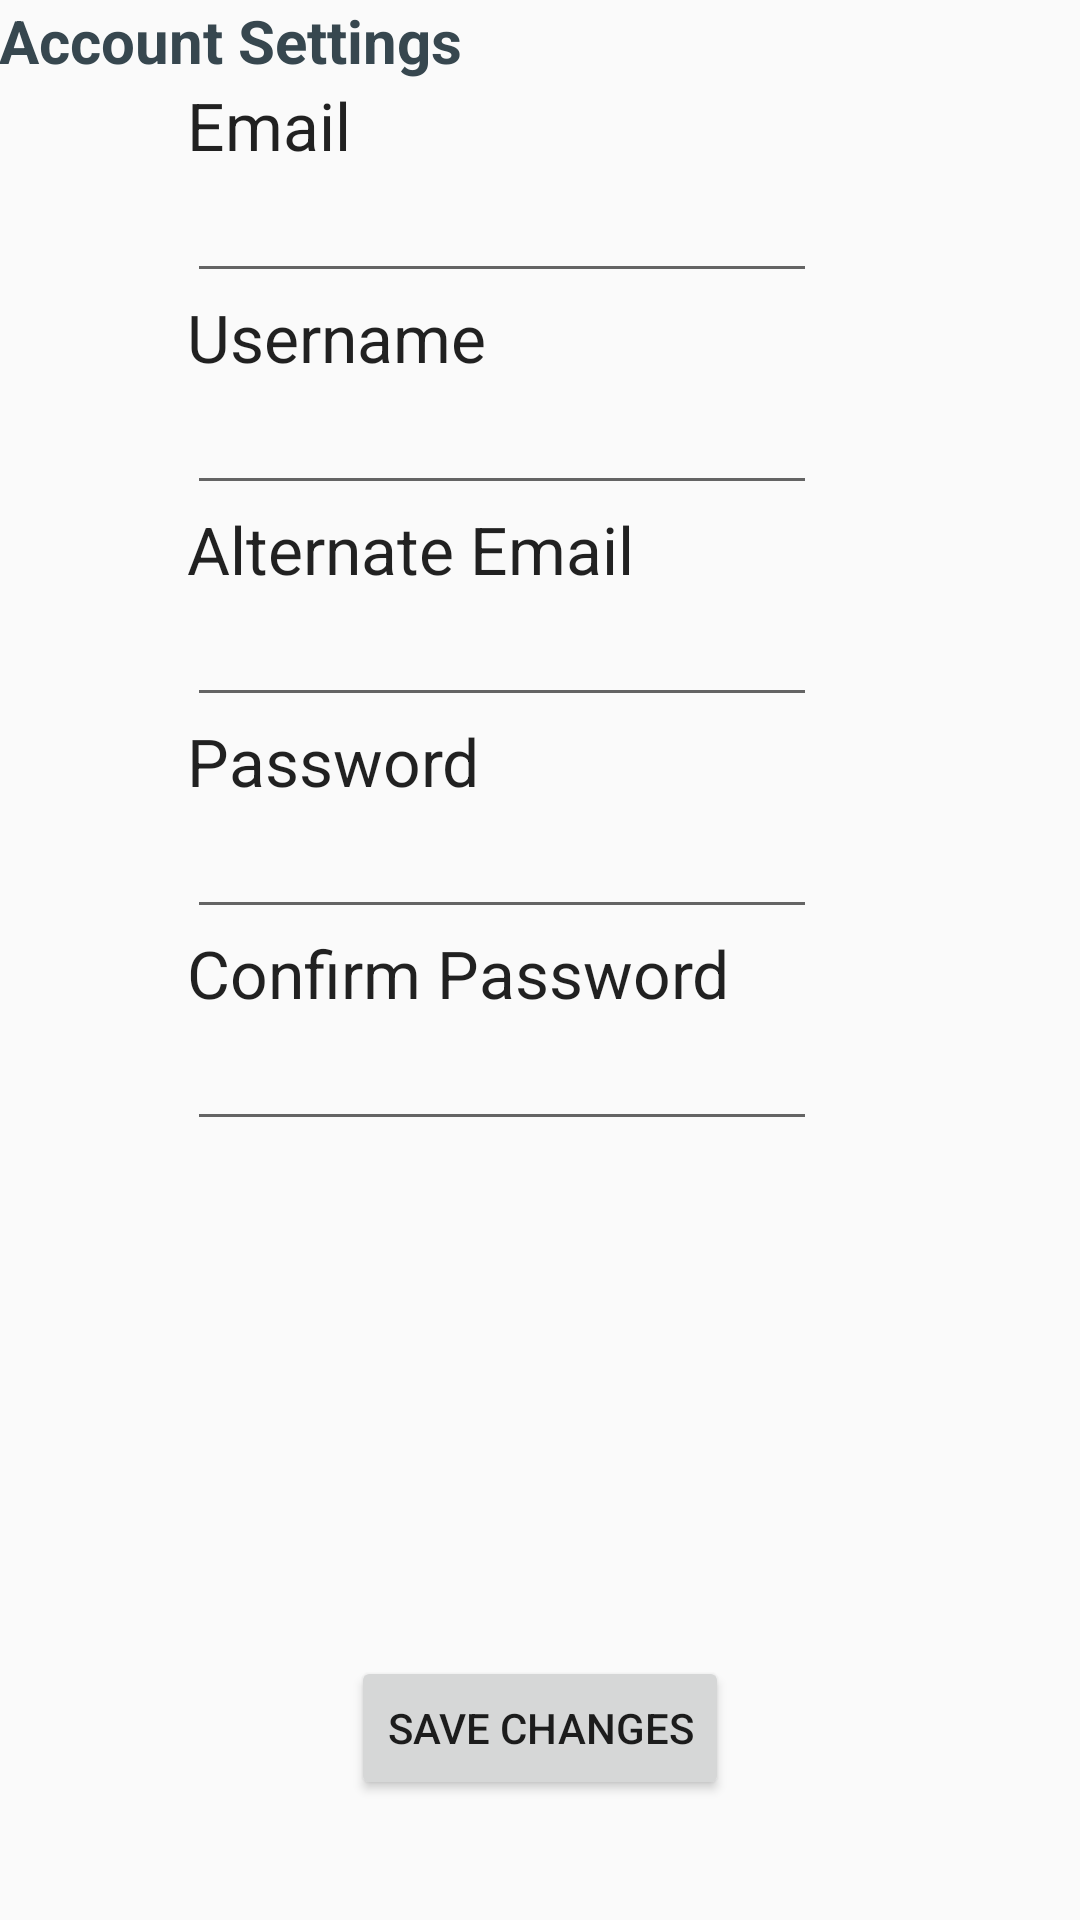

Android layout source for this screen:
<!-- AndroidManifest.xml: application theme AppTheme -->
<!-- res/layout/account_settings.xml -->
<?xml version="1.0" encoding="utf-8"?>
<RelativeLayout xmlns:android="http://schemas.android.com/apk/res/android"
    xmlns:tools="http://schemas.android.com/tools"
    xmlns:app="http://schemas.android.com/apk/res-auto" android:layout_width="match_parent"
    android:layout_height="match_parent" android:paddingLeft="@dimen/activity_horizontal_margin"
    android:paddingRight="@dimen/activity_horizontal_margin"
    android:paddingTop="@dimen/activity_vertical_margin"
    android:paddingBottom="@dimen/activity_vertical_margin"
    app:layout_behavior="@string/appbar_scrolling_view_behavior"
    tools:context=".Main_ScreenActivity"
    tools:showIn="@layout/header_account_settings">

    <TextView
        android:layout_width="wrap_content"
        android:layout_height="wrap_content"
        android:id="@+id/textView_account_settings"
        android:layout_alignParentTop="true"
        android:text="Account Settings"
        android:layout_alignParentLeft="true"
        android:layout_alignParentStart="true"
        android:layout_alignParentRight="true"
        android:layout_alignParentEnd="true"
        android:textSize="20dp"
        android:textStyle="bold"
        android:textColor="@color/material_blue_grey_800"/>

    <TextView
        android:layout_width="wrap_content"
        android:layout_height="wrap_content"
        android:textAppearance="?android:attr/textAppearanceLarge"
        android:text="Email"
        android:id="@+id/textView_acc_email"
        android:layout_below="@+id/textView_account_settings"
        android:layout_toLeftOf="@+id/button_save2"
        android:layout_toStartOf="@+id/button_save2" />


    <EditText
        android:layout_width="wrap_content"
        android:layout_height="wrap_content"
        android:inputType="textEmailAddress"
        android:ems="10"
        android:id="@+id/editText_acc_email"
        android:layout_below="@+id/textView_acc_email"
        android:layout_alignLeft="@+id/textView_acc_email"
        android:layout_alignStart="@+id/textView_acc_email" />


    <TextView
        android:layout_width="wrap_content"
        android:layout_height="wrap_content"
        android:textAppearance="?android:attr/textAppearanceLarge"
        android:text="Username"
        android:id="@+id/textView_acc_username"
        android:layout_below="@+id/editText_acc_email"
        android:layout_alignLeft="@+id/editText_acc_email"
        android:layout_alignStart="@+id/editText_acc_email" />

    <EditText
        android:layout_width="wrap_content"
        android:layout_height="wrap_content"
        android:ems="10"
        android:inputType="text"
        android:id="@+id/editText_acc_uname"
        android:layout_below="@+id/textView_acc_username"
        android:layout_alignLeft="@+id/textView_acc_username"
        android:layout_alignStart="@+id/textView_acc_username" />


    <TextView
        android:layout_width="wrap_content"
        android:layout_height="wrap_content"
        android:textAppearance="?android:attr/textAppearanceLarge"
        android:text="Alternate Email"
        android:id="@+id/textView_acc_altEmail"
        android:layout_below="@+id/editText_acc_uname"
        android:layout_alignLeft="@+id/editText_acc_uname"
        android:layout_alignStart="@+id/editText_acc_uname" />

    <EditText
        android:layout_width="wrap_content"
        android:layout_height="wrap_content"
        android:ems="10"
        android:id="@+id/editText_acc_AltEmail"
        android:layout_below="@+id/textView_acc_altEmail"
        android:layout_alignLeft="@+id/textView_acc_altEmail"
        android:layout_alignStart="@+id/textView_acc_altEmail"
        android:inputType="textEmailAddress" />



    <TextView
        android:layout_width="wrap_content"
        android:layout_height="wrap_content"
        android:textAppearance="?android:attr/textAppearanceLarge"
        android:text="Password"
        android:id="@+id/textView_acc_pass"
        android:layout_below="@+id/editText_acc_AltEmail"
        android:layout_alignLeft="@+id/editText_acc_AltEmail"
        android:layout_alignStart="@+id/editText_acc_AltEmail" />

    <EditText
        android:layout_width="wrap_content"
        android:layout_height="wrap_content"
        android:inputType="textPassword"
        android:ems="10"
        android:id="@+id/editText_acc_pass"
        android:layout_below="@+id/textView_acc_pass"
        android:layout_alignLeft="@+id/textView_acc_pass"
        android:layout_alignStart="@+id/textView_acc_pass"
        android:password="true" />



    <TextView
        android:layout_width="wrap_content"
        android:layout_height="wrap_content"
        android:textAppearance="?android:attr/textAppearanceLarge"
        android:text="Confirm Password"
        android:id="@+id/textView_acc_confirmpas"
        android:layout_below="@+id/editText_acc_pass"
        android:layout_alignLeft="@+id/editText_acc_pass"
        android:layout_alignStart="@+id/editText_acc_pass" />

    <EditText
        android:layout_width="wrap_content"
        android:layout_height="wrap_content"
        android:ems="10"
        android:inputType="textPassword"
        android:id="@+id/editText_acc_confirmpas"
        android:layout_below="@+id/textView_acc_confirmpas"
        android:layout_alignLeft="@+id/textView_acc_confirmpas"
        android:layout_alignStart="@+id/textView_acc_confirmpas"
        android:password="true" />

    <Button
        android:layout_width="wrap_content"
        android:layout_height="wrap_content"
        android:text="Save Changes"
        android:id="@+id/button_save2"
        android:layout_alignParentBottom="true"
        android:layout_centerHorizontal="true"
        android:layout_marginBottom="40dp"
        android:onClick="SaveChanges2" />





</RelativeLayout>
<!-- res/layout/header_account_settings.xml (included above) -->
<?xml version="1.0" encoding="utf-8"?>
<android.support.design.widget.CoordinatorLayout
    xmlns:android="http://schemas.android.com/apk/res/android"
    xmlns:app="http://schemas.android.com/apk/res-auto"
    xmlns:tools="http://schemas.android.com/tools" android:layout_width="match_parent"
    android:layout_height="match_parent" android:fitsSystemWindows="true"
    tools:context=".Main_ScreenActivity">

    <android.support.design.widget.AppBarLayout android:layout_height="wrap_content"
        android:layout_width="match_parent" android:theme="@style/AppTheme.AppBarOverlay">

        <android.support.v7.widget.Toolbar android:id="@+id/toolbar"
            android:layout_width="match_parent" android:layout_height="?attr/actionBarSize"
            android:background="?attr/colorPrimary" app:popupTheme="@style/AppTheme.PopupOverlay"
            app:title="@string/app_name" />

    </android.support.design.widget.AppBarLayout>

    <include layout="@layout/account_settings" />



</android.support.design.widget.CoordinatorLayout>
<!-- resources referenced by this layout -->
<resources>
  <string name="app_name">Smart_Door _App</string>
  <style name="AppTheme.AppBarOverlay" parent="ThemeOverlay.AppCompat.Dark.ActionBar" />
  <style name="AppTheme.PopupOverlay" parent="ThemeOverlay.AppCompat.Light" />
  <style name="AppTheme" parent="Theme.AppCompat.Light.DarkActionBar">
          
          <item name="colorPrimary">@color/colorPrimary</item>
          <item name="colorPrimaryDark">@color/colorPrimaryDark</item>
          <item name="colorAccent">@color/colorAccent</item>
      </style>
  <color name="colorPrimary">#734193</color>
  <color name="colorPrimaryDark">#401558</color>
  <color name="colorAccent">#4b80a6</color>
</resources>
